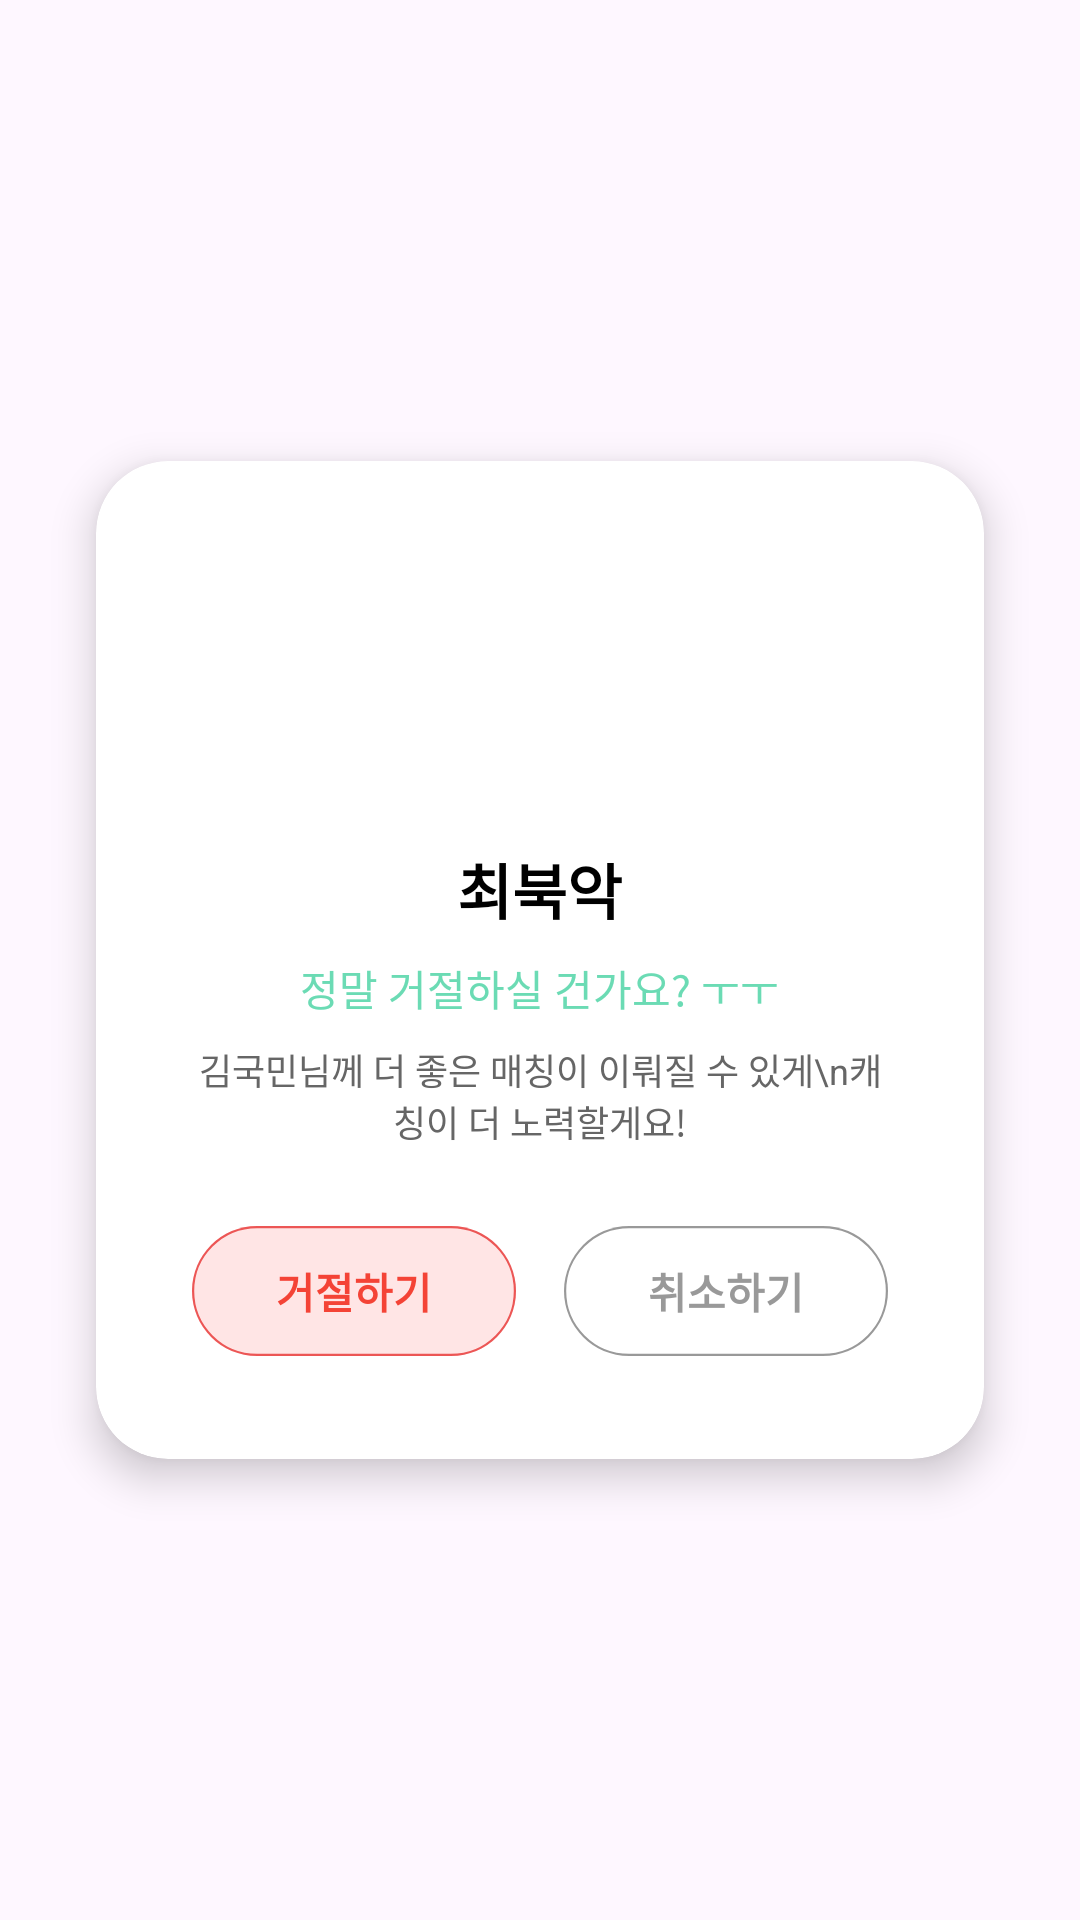

Reconstruct the res/layout file that produces this screen, plus the resources it refers to.
<!-- AndroidManifest.xml: application theme Theme.Mobile2025S2_1_2 -->
<!-- res/layout/profile_popup3.xml -->
<?xml version="1.0" encoding="utf-8"?>
<androidx.constraintlayout.widget.ConstraintLayout
    xmlns:android="http://schemas.android.com/apk/res/android"
    xmlns:app="http://schemas.android.com/apk/res-auto"
    xmlns:tools="http://schemas.android.com/tools"
    android:layout_width="match_parent"
    android:layout_height="match_parent"
    android:background="@android:color/transparent">

    
    <androidx.cardview.widget.CardView
        android:id="@+id/card_confirm"
        android:layout_width="0dp"
        android:layout_height="wrap_content"
        android:layout_marginStart="32dp"
        android:layout_marginEnd="32dp"
        app:cardCornerRadius="24dp"
        app:cardElevation="8dp"
        app:cardBackgroundColor="@android:color/white"
        app:layout_constraintTop_toTopOf="parent"
        app:layout_constraintBottom_toBottomOf="parent"
        app:layout_constraintStart_toStartOf="parent"
        app:layout_constraintEnd_toEndOf="parent">

        <LinearLayout
            android:layout_width="match_parent"
            android:layout_height="wrap_content"
            android:orientation="vertical"
            android:padding="32dp"
            android:gravity="center">

            
            <ImageView
                android:id="@+id/img_profile_confirm"
                android:layout_width="80dp"
                android:layout_height="80dp"
                android:src="@drawable/ic_profile"
                android:contentDescription="프로필" />

            
            <TextView
                android:id="@+id/tv_name_reject"
                android:layout_width="wrap_content"
                android:layout_height="wrap_content"
                android:layout_marginTop="16dp"
                android:text="최북악"
                android:textSize="20sp"
                android:textStyle="bold"
                android:textColor="@android:color/black" />

            
            <TextView
                android:id="@+id/tv_message"
                android:layout_width="wrap_content"
                android:layout_height="wrap_content"
                android:layout_marginTop="8dp"
                android:text="정말 거절하실 건가요? ㅜㅜ"
                android:textSize="14sp"
                android:textColor="#6BDBB4"
                android:gravity="center" />

            <TextView
                android:id="@+id/tv_sub_message"
                android:layout_width="wrap_content"
                android:layout_height="wrap_content"
                android:layout_marginTop="8dp"
                android:text="김국민님께 더 좋은 매칭이 이뤄질 수 있게\n캐칭이 더 노력할게요!"
                android:textSize="12sp"
                android:textColor="#666666"
                android:gravity="center" />

            
            
            <LinearLayout
                android:layout_width="match_parent"
                android:layout_height="wrap_content"
                android:orientation="horizontal"
                android:gravity="center"
                android:layout_marginTop="24dp">

                
                <FrameLayout
                    android:id="@+id/btn_reject_layout"
                    android:layout_width="0dp"
                    android:layout_height="48dp"
                    android:layout_weight="1"
                    android:layout_marginEnd="8dp">

                    <ImageView
                        android:id="@+id/btn_reject"
                        android:layout_width="match_parent"
                        android:layout_height="match_parent"
                        android:src="@drawable/ic_decline"
                        android:contentDescription="거절" />

                    <TextView
                        android:layout_width="match_parent"
                        android:layout_height="match_parent"
                        android:gravity="center"
                        android:text="거절하기"
                        android:textColor="#F44336"
                        android:textSize="14sp"
                        android:textStyle="bold" />
                </FrameLayout>

                
                <FrameLayout
                    android:id="@+id/btn_delete_layout"
                    android:layout_width="0dp"
                    android:layout_height="48dp"
                    android:layout_weight="1"
                    android:layout_marginStart="8dp">

                    <ImageView
                        android:id="@+id/img_confirm"
                        android:layout_width="match_parent"
                        android:layout_height="match_parent"
                        android:src="@drawable/ic_delete"
                        android:contentDescription="취소" />

                    <TextView
                        android:layout_width="match_parent"
                        android:layout_height="match_parent"
                        android:gravity="center"
                        android:text="취소하기"
                        android:textColor="#999999"
                        android:textSize="14sp"
                        android:textStyle="bold" />

                </FrameLayout>



            </LinearLayout>





        </LinearLayout>

    </androidx.cardview.widget.CardView>



</androidx.constraintlayout.widget.ConstraintLayout>
<!-- resources referenced by this layout -->
<resources>
  <!-- drawable ic_decline (drawable) -->
  <vector
      xmlns:android="http://schemas.android.com/apk/res/android"
      xmlns:aapt="http://schemas.android.com/aapt"
      android:width="102dp"
      android:height="41dp"
      android:viewportWidth="102"
      android:viewportHeight="41"
      >
      <group>
          <clip-path
              android:pathData="M20.5 0H81.5C92.8218 0 102 9.17816 102 20.5C102 31.8218 92.8218 41 81.5 41H20.5C9.17816 41 0 31.8218 0 20.5C0 9.17816 9.17816 0 20.5 0Z"
              />
          <path
              android:pathData="M0 0V41H102V0"
              android:fillColor="#FFE5E5"
              />
          <path
              android:pathData="M20.5 0H81.5C92.8218 0 102 9.17816 102 20.5C102 31.8218 92.8218 41 81.5 41H20.5C9.17816 41 0 31.8218 0 20.5C0 9.17816 9.17816 0 20.5 0Z"
              android:strokeWidth="1.4"
              android:strokeColor="#EC5655"
              />
      </group>
  </vector>
  <!-- drawable ic_delete (drawable) -->
  <vector
      xmlns:android="http://schemas.android.com/apk/res/android"
      android:width="102dp"
      android:height="41dp"
      android:viewportWidth="102"
      android:viewportHeight="41">
  
      <group>
          
          <clip-path
              android:pathData="M20.5 0H81.5C92.8218 0 102 9.17816 102 20.5C102 31.8218 92.8218 41 81.5 41H20.5C9.17816 41 0 31.8218 0 20.5C0 9.17816 9.17816 0 20.5 0Z" />
  
          
          <path
              android:pathData="M0 0V41H102V0"
              android:fillColor="#FFFFFF" />
  
          
          <path
              android:pathData="M20.5 0H81.5C92.8218 0 102 9.17816 102 20.5C102 31.8218 92.8218 41 81.5 41H20.5C9.17816 41 0 31.8218 0 20.5C0 9.17816 9.17816 0 20.5 0Z"
              android:strokeWidth="1.4"
              android:strokeColor="#999999" />
      </group>
  
  </vector>
  <style name="Theme.Mobile2025S2_1_2" parent="Base.Theme.Mobile2025S2_1_2" />
  <style name="Base.Theme.Mobile2025S2_1_2" parent="Theme.Material3.DayNight.NoActionBar">
          
          
      </style>
</resources>
